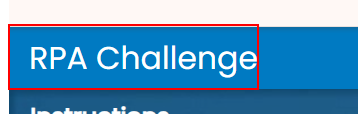
Task: Robotic Enterprise Framework
Workflow: LaunchRpaChallenge

Step 1 [try]: find the link in window 'Rpa Challenge' (chrome.exe)
